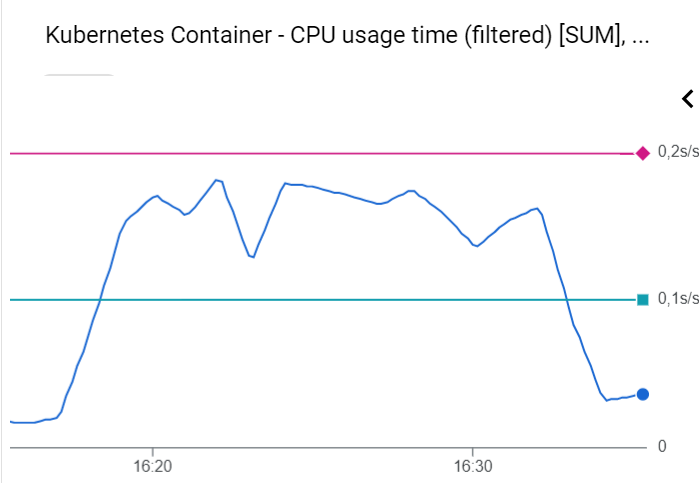

The table this chart was drawn from, first rows:
min, 0,055
max, 0,182
étendue, 0,126
moyenne, 0,151
Temps en s, conso CPU en s/s
0, 0,065
10, 0,075
20, 0,086
30, 0,098
40, 0,109
50, 0,121
60, 0,133
70, 0,145
80, 0,153
90, 0,156
100, 0,16
110, 0,163
120, 0,166
130, 0,169
140, 0,17
150, 0,168
160, 0,165
170, 0,163
180, 0,161
190, 0,158
200, 0,159
210, 0,163
220, 0,168
230, 0,172
240, 0,177
250, 0,182
260, 0,18
270, 0,17
280, 0,16
290, 0,15
300, 0,14
310, 0,13
320, 0,129
330, 0,138
340, 0,147
350, 0,156
360, 0,165
370, 0,174
380, 0,179
390, 0,179
400, 0,178
410, 0,178
420, 0,177
430, 0,177
440, 0,176
450, 0,175
460, 0,174
470, 0,173
480, 0,172
490, 0,171
500, 0,17
510, 0,169
520, 0,168
530, 0,167
540, 0,166
550, 0,165
... 40 more rows
